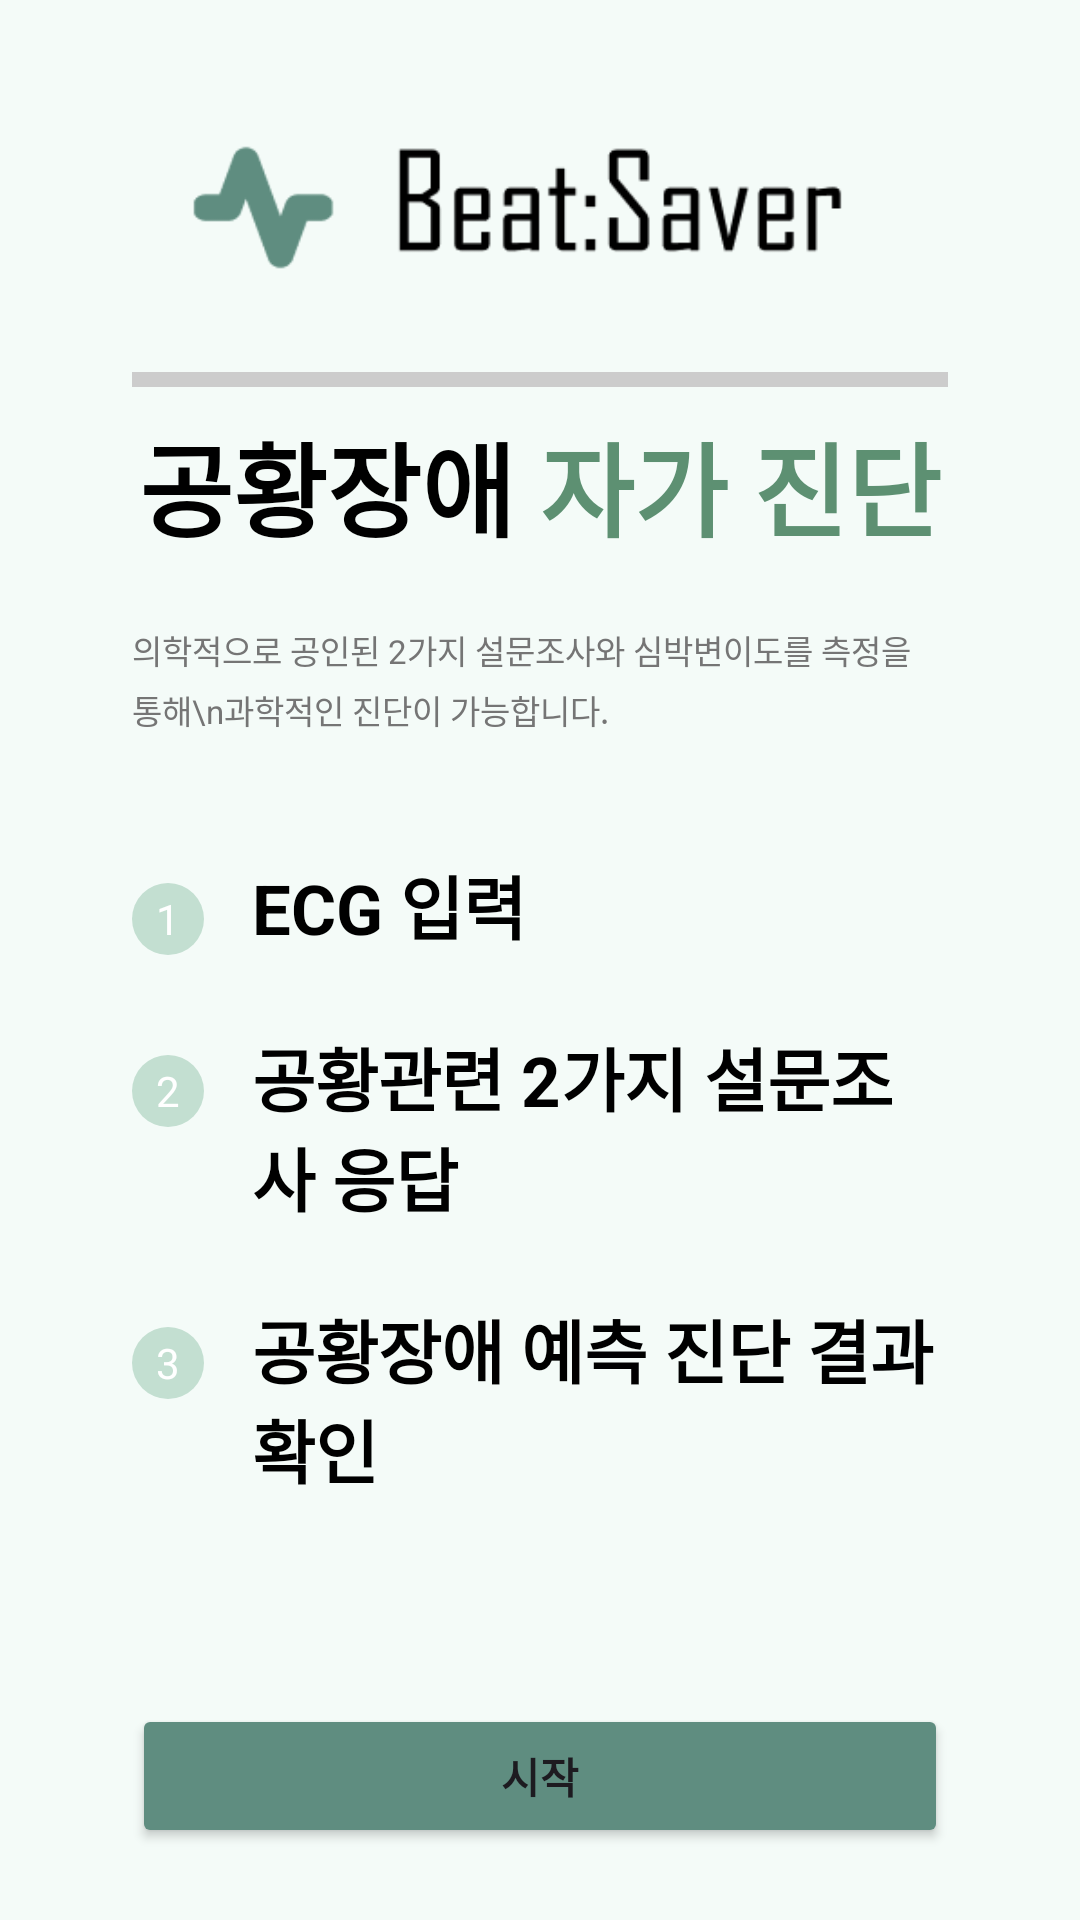

Here is an Android app screen rendered from its layout file. Give the layout XML and the strings, colors and styles it references.
<!-- AndroidManifest.xml: application theme Theme.BeatSaver -->
<!-- res/layout/activity_main.xml -->
<LinearLayout xmlns:android="http://schemas.android.com/apk/res/android"
    android:id="@+id/main"

    android:layout_width="match_parent"
    android:layout_height="match_parent"
    android:orientation="vertical"

    android:padding="24dp"
    android:background="#F4FBF8">
    <LinearLayout
        android:layout_width="match_parent"
        android:layout_height="wrap_content"
        android:orientation="vertical"
        android:layout_weight="1"
        android:layout_marginStart="20dp"
        android:layout_marginEnd="20dp">

    
    <ImageView
        android:id="@+id/logoImageView"
        android:layout_width="250dp"
        android:layout_height="100dp"
        android:src="@drawable/beatsaver_logo"
        android:contentDescription="Beat.Saver Logo"
        android:layout_gravity="center_horizontal"
        android:layout_marginBottom="0dp"/>

    <View
        android:layout_width="match_parent"
        android:layout_height="5dp"
        android:background="#CCCCCC"
        android:layout_marginBottom="8dp"/>
    
    
    <LinearLayout
        android:layout_width="wrap_content"
        android:layout_height="wrap_content"
        android:orientation="horizontal"
        android:layout_gravity="center_horizontal"
        android:layout_marginBottom="14dp">

        <TextView
            android:layout_width="wrap_content"
            android:layout_height="wrap_content"
            android:text="공황장애 "
            android:textSize="34sp"
            android:textStyle="bold"
            android:textColor="#000000"
            android:layout_marginBottom="8dp"/>

        <TextView
            android:layout_width="wrap_content"
            android:layout_height="wrap_content"
            android:text="자가 진단"
            android:textSize="34sp"
            android:textStyle="bold"
            android:textColor="@color/main_title"
            android:layout_marginBottom="8dp"/>
    </LinearLayout>
    
    <TextView
        android:layout_width="wrap_content"
        android:layout_height="wrap_content"
        android:text="의학적으로 공인된 2가지 설문조사와 심박변이도를 측정을 통해\n과학적인 진단이 가능합니다."
        android:textColor="#757575"
        android:layout_gravity="center_horizontal"

        android:textSize="11sp"
        android:lineSpacingExtra="4dp"
        android:layout_marginBottom="40dp"/>

    
    <LinearLayout
        android:layout_width="match_parent"
        android:layout_height="wrap_content"
        android:orientation="vertical"
        android:layout_weight="1">

        
        <LinearLayout
            android:layout_width="wrap_content"
            android:layout_height="wrap_content"
            android:orientation="horizontal"
            android:layout_marginBottom="24dp">

            <TextView
                android:layout_width="24dp"
                android:layout_height="24dp"
                android:background="@drawable/circle_background"
                android:text="1"
                android:textColor="#FFFFFF"
                android:gravity="center"
                android:textSize="14sp"/>

            <TextView
                android:layout_width="wrap_content"
                android:layout_height="wrap_content"
                android:text="ECG 입력"
                android:textSize="23sp"
                android:textColor="#000000"
                android:textStyle="bold"
                android:layout_marginStart="16dp"/>
        </LinearLayout>

        
        <LinearLayout
            android:layout_width="wrap_content"
            android:layout_height="wrap_content"
            android:orientation="horizontal"
            android:layout_marginBottom="24dp">

            <TextView
                android:layout_width="24dp"
                android:layout_height="24dp"
                android:background="@drawable/circle_background"
                android:text="2"
                android:textColor="#FFFFFF"
                android:gravity="center"
                android:textSize="14sp"/>

            <TextView
                android:layout_width="wrap_content"
                android:layout_height="wrap_content"
                android:text="공황관련 2가지 설문조사 응답"
                android:textSize="23sp"
                android:textColor="#000000"
                android:textStyle="bold"

                android:layout_marginStart="16dp"/>
        </LinearLayout>

        
        <LinearLayout
            android:layout_width="wrap_content"
            android:layout_height="wrap_content"
            android:orientation="horizontal"
            android:layout_marginBottom="24dp">

            <TextView
                android:layout_width="24dp"
                android:layout_height="24dp"
                android:background="@drawable/circle_background"
                android:text="3"
                android:textColor="#FFFFFF"
                android:gravity="center"
                android:textSize="14sp"/>

            <TextView
                android:layout_width="wrap_content"
                android:layout_height="wrap_content"
                android:text="공황장애 예측 진단 결과 확인"
                android:textSize="23sp"
                android:textColor="#000000"
                android:textStyle="bold"

                android:layout_marginStart="16dp"/>
        </LinearLayout>

        


    </LinearLayout>

    
    <Button
        android:id="@+id/mainButton"
        android:layout_width="match_parent"
        android:layout_height="wrap_content"
        android:text="시작"
        android:textStyle="bold"
        android:backgroundTint="#5F8D80"
        android:layout_marginTop="16dp"/>
    
    
    
    
    
    
    
    
    
    </LinearLayout>

</LinearLayout>
<!-- resources referenced by this layout -->
<resources>
  <color name="main_title">#5D9072</color>
  <!-- drawable beatsaver_logo: png bitmap (drawable, 4189 bytes) -->
  <!-- drawable circle_background (drawable) -->
  <?xml version="1.0" encoding="utf-8"?>
  <shape xmlns:android="http://schemas.android.com/apk/res/android"
      android:shape="oval">
      <solid android:color="#C3DFD1" />
  </shape>
  <style name="Theme.BeatSaver" parent="Base.Theme.BeatSaver" />
  <style name="Base.Theme.BeatSaver" parent="Theme.Material3.DayNight.NoActionBar">
          
          
      </style>
</resources>
